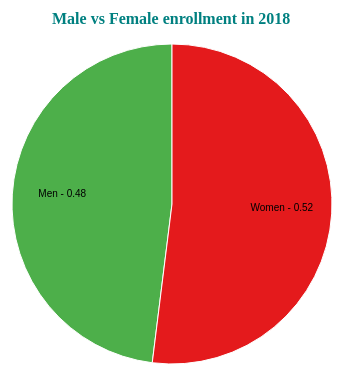
D3 v4 page, settled after 360 driven frames (6 s of simulated time); the page loaded 1 data file(s).


            var svg = d3.select("svg"),
                width = svg.attr("width"),
                height = svg.attr("height"),
                radius = Math.min(width, height) / 2;
            
            var g = svg.append("g")
                       .attr("transform", "translate(" + width/2 + "," + height/2 + ")");

            var color = d3.scaleOrdinal(['#4daf4a','#e41a1c']);

            var pie = d3.pie().value(function(d){
                    return d.Percentage;
                });

            var arc = d3.arc()
                         .outerRadius(radius-40)
                         .innerRadius(0);

            var label = d3.arc()
                          .outerRadius(radius)
                          .innerRadius(radius - 180);

            d3.csv("./data/admissions_data_pc.csv", function(error,data){
                if (error) {
                    throw error;
                }
                var arcs = g.selectAll(".arc")
                           .data(pie(data))
                           .enter().append("g")
                           .attr("class","arc");

                arcs.append("path")
                    .attr("d", arc)
                    .attr("fill", function(d,i){ return color(i); });

                console.log(arc)
                
                arcs.append("text")
                    .attr("transform", function(d){
                            return "translate(" + label.centroid(d) + ")";
                })
                .text(function(d) { return d.data.Enrollment + ' - ' + d3.format(".2f")(d.data.Percentage); });


            });

            svg.append("g")
               .attr("transform", "translate(" + (width/2 - 120) + "," + 20 + ")")
               .append("text")
               .text("Male vs Female enrollment in 2018")
               .attr("class", "title")
            
        

### data: data/admissions_data_pc.csv
Enrollment, Percentage
Men, 0.4803
Women, 0.5197